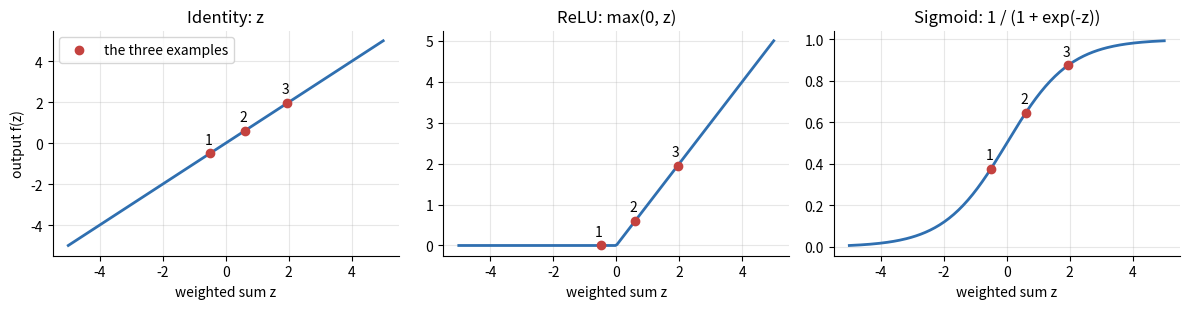

This figure's Python source: (Note: this script raises an exception after producing the figure.)
import matplotlib.pyplot as plt
import numpy as np
import pandas as pd

# Fix the random seed so every run gives the same numbers
rng = np.random.default_rng(42)

# One plot style for the whole notebook
plt.rcParams.update(
    {"axes.spines.top": False, "axes.spines.right": False, "axes.grid": True, "grid.alpha": 0.3}
)

# Three examples: one row per example, one column per input feature
X = np.array(
    [
        [1.5, -0.5, 2.0],  # example 1
        [0.5, 0.5, 1.0],  # example 2
        [-1.0, 2.0, 0.5],  # example 3
    ]
)
print(f"X has shape {X.shape}: 3 examples (rows) and 3 input features (columns)")

# The array has no labels; a DataFrame adds them so the table is easier to read
examples = ["example 1", "example 2", "example 3"]
features = ["x1", "x2", "x3"]
pd.DataFrame(X, index=examples, columns=features)

# The neuron: one weight per input feature, plus one bias
weights = np.array([0.4, 1.2, -0.3]).reshape(3, 1)  # a column: one row per input feature
b = 0.1
print(f"weights has shape {weights.shape}: one row per input feature, one column for the neuron")
pd.DataFrame(weights, index=["w1", "w2", "w3"], columns=["neuron"])

dot_product = np.dot(X, weights)  # (3 × 3) · (3 × 1) = (3 × 1)
z = dot_product + b  # one weighted sum per example
print(f"z has shape {z.shape}: one row per example, one column")

sums = pd.DataFrame(dot_product, index=examples, columns=["dot product"])
sums["z = dot product + b"] = z
sums.round(2)

def relu(z):
    """Return z where it is positive and 0 elsewhere (rectified linear unit)."""
    return np.maximum(0, z)


def sigmoid(z):
    """Squeeze z into the range 0 to 1 with the logistic function."""
    return 1 / (1 + np.exp(-z))


activation_table = pd.DataFrame(z, index=examples, columns=["z"])
activation_table["ReLU(z)"] = relu(z)
activation_table["sigmoid(z)"] = sigmoid(z)
activation_table.round(2)

z_range = np.linspace(-5, 5, 200)
z_values = z.flatten()  # the three weighted sums as a flat list, for plotting
activations = {
    "Identity: z": (z_range, z_values),
    "ReLU: max(0, z)": (relu(z_range), relu(z_values)),
    "Sigmoid: 1 / (1 + exp(-z))": (sigmoid(z_range), sigmoid(z_values)),
}

fig, axes = plt.subplots(1, 3, figsize=(12, 3.2), sharex=True)
for ax, (name, (values, at_z)) in zip(axes, activations.items()):
    ax.plot(z_range, values, color="#2f6fb0", linewidth=2)
    ax.scatter(z_values, at_z, color="#c4423f", zorder=3, label="the three examples")
    for number, (z_i, y_i) in enumerate(zip(z_values, at_z), start=1):
        ax.annotate(str(number), (z_i, y_i), textcoords="offset points", xytext=(-4, 7))
    ax.set_title(name)
    ax.set_xlabel("weighted sum z")
axes[0].set_ylabel("output f(z)")
axes[0].legend()
fig.tight_layout()
plt.show()

x_new = np.array([[-1.0, 0.5, 2.0]])  # one example: 1 row, 3 input features

# TODO: the weighted sum of x_new, a (1 × 1) array
z_new = ...
# TODO: the output of the neuron after ReLU
output_new = ...

print(f"z = {z_new[0, 0]:.2f}, ReLU(z) = {output_new[0, 0]:.2f}")

line_data = pd.DataFrame({"x": rng.uniform(-3, 3, size=100)})
line_data["y"] = 2 * line_data["x"] + 1 + rng.normal(0, 1, size=100)
x_plot = np.linspace(-3, 3, 100)  # evenly spaced points for drawing lines

plt.scatter(line_data["x"], line_data["y"], alpha=0.6)
plt.xlabel("x")
plt.ylabel("y")
plt.title("Noisy data around y = 2x + 1")
plt.show()

def train_neuron(X, y, learning_rate, n_steps=50, seed=0):
    """Fit y_hat = X · w + b with gradient descent, starting from a random w and b.

    X has one row per example and one column per input feature, y one row per
    example. The seed fixes the random start, so every call starts from the same
    point. Returns the learned weights w (one row per input feature, one column),
    the learned bias b (one value) and the list of MSE losses, one per step.
    """
    start = np.random.default_rng(seed)  # its own generator, so the data cells stay unchanged
    start_values = start.normal(0, 1, size=2)  # the random starting weight and bias
    w = start_values[:1].reshape(1, 1)  # 1 input × 1 neuron, like the weights in section 1
    b = start_values[1:]  # one bias for the neuron
    losses = []
    for _ in range(n_steps):
        # TODO: 1. predict: the dot product of X and w, plus b
        y_hat = ...
        error = y_hat - y
        # TODO: 2. measure the loss: the mean of the squared errors (MSE)
        losses.append(...)
        grad_w = 2 * np.dot(X.T, error) / len(y)  # 3. compute the gradients: (1 × n) · (n × 1) = (1 × 1)
        # TODO: the gradient of b: 2 times the mean of the errors (use .mean(axis=0) to keep one value, like b)
        grad_b = ...
        # TODO: 4. update w and b: move each one step of learning_rate times its gradient, against the gradient
        w = ...
        b = ...
    return w, b, losses

X_line = line_data[["x"]].to_numpy()  # one row per example, one column: shape (100, 1)
y_line = line_data[["y"]].to_numpy()  # the targets as a column too: shape (100, 1)

w_fit, b_fit, losses = train_neuron(X_line, y_line, learning_rate=0.1)
print(f"Learned w = {w_fit[0, 0]:.2f}, b = {b_fit[0]:.2f}")
print(f"Loss: first step {losses[0]:.2f}, last step {losses[-1]:.2f}")

fig, (ax_loss, ax_fit) = plt.subplots(1, 2, figsize=(12, 4))

ax_loss.plot(losses)
ax_loss.set_xlabel("Step")
ax_loss.set_ylabel("MSE loss")
ax_loss.set_title("Loss during training")

ax_fit.scatter(line_data["x"], line_data["y"], alpha=0.6, label="Data")
ax_fit.plot(x_plot, w_fit[0, 0] * x_plot + b_fit[0], color="black", label="Trained neuron")
ax_fit.set_xlabel("x")
ax_fit.set_ylabel("y")
ax_fit.set_title("Fitted line")
ax_fit.legend()

fig.tight_layout()
plt.show()

for learning_rate in [0.01, 0.1, 0.5]:
    _, _, lr_losses = train_neuron(X_line, y_line, learning_rate=learning_rate)
    plt.plot(lr_losses, label=f"learning rate = {learning_rate}")
    print(f"learning rate {learning_rate}: final loss {lr_losses[-1]:.3g}")

plt.yscale("log")
plt.xlabel("Step")
plt.ylabel("MSE loss (log scale)")
plt.legend()
plt.show()

# TODO: choose a learning rate and a number of steps
my_learning_rate = ...
my_n_steps = ...

w_try, b_try, losses_try = train_neuron(X_line, y_line, learning_rate=my_learning_rate, n_steps=my_n_steps)
print(f"w = {w_try[0, 0]:.2f}, b = {b_try[0]:.2f}, final loss = {losses_try[-1]:.3f}")

curve_data = pd.DataFrame({"x": rng.uniform(-3, 3, size=200)})
curve_data["y"] = curve_data["x"] ** 2 + rng.normal(0, 0.5, size=200)

X_curve = curve_data[["x"]].to_numpy()  # one row per example, one column: shape (200, 1)
y_curve = curve_data[["y"]].to_numpy()  # the targets as a column: shape (200, 1)

w_c, b_c, curve_losses = train_neuron(X_curve, y_curve, learning_rate=0.1, n_steps=200)
print(f"Linear neuron: final MSE {curve_losses[-1]:.2f}")

plt.scatter(curve_data["x"], curve_data["y"], alpha=0.5, label="Data")
plt.plot(x_plot, w_c[0, 0] * x_plot + b_c[0], color="black", label="Linear neuron")
plt.xlabel("x")
plt.ylabel("y")
plt.legend()
plt.show()

# The four hidden neurons: output weight v, input weight w, bias b and plot colour
relu_neurons = {
    "ReLU(x)": (1.5, 1, 0.0, "#2f6fb0"),
    "ReLU(-x)": (1.5, -1, 0.0, "#17a2b8"),
    "ReLU(x - 1.5)": (3, 1, -1.5, "#7b52ab"),
    "ReLU(-x - 1.5)": (3, -1, -1.5, "#8c564b"),
}
pieces = pd.DataFrame({name: v * relu(w * x_plot + b) for name, (v, w, b, _) in relu_neurons.items()})
relu_sum = pieces.sum(axis=1)  # the output neuron adds the four pieces

# Left column: one plot per neuron, stacked vertically. Right column: their sum
fig = plt.figure(figsize=(12, 8))
grid = fig.add_gridspec(len(relu_neurons), 2)
ax_sum = fig.add_subplot(grid[:, 1])
for row, (name, (v, w, b, colour)) in enumerate(relu_neurons.items()):
    bend = -b / w + 0  # where w * x + b = 0; "+ 0" turns -0.0 into 0.0
    ax = fig.add_subplot(grid[row, 0], sharex=ax_sum)
    ax.plot(x_plot, pieces[name], color=colour, linewidth=2.2)
    ax.axvline(bend, color=colour, linestyle=":", linewidth=1.2)
    ax.set_title(f"{v} · {name}: bends at x = {bend:g}", color=colour, fontsize=10, loc="left")
    ax.set_ylim(-0.5, 9.5)
    if row < len(relu_neurons) - 1:
        ax.tick_params(labelbottom=False)
ax.set_xlabel("x")

for bend in [-1.5, 0, 1.5]:  # the bend points of the four neurons
    ax_sum.axvline(bend, color="grey", linestyle=":", linewidth=1)
exact_x = np.array([-3, -1.5, 0, 1.5, 3])  # where the sum meets the parabola exactly
ax_sum.scatter(curve_data["x"], curve_data["y"], color="grey", alpha=0.3, s=15, label="Data")
ax_sum.plot(x_plot, x_plot**2, color="#2e9467", linestyle="--", linewidth=1.8, label="True curve y = x²")
ax_sum.plot(x_plot, relu_sum, color="black", linewidth=2.4, label="Sum of the four neurons")
ax_sum.scatter(exact_x, exact_x**2, color="#c4423f", s=45, zorder=3, label="Exact at x = 0, ±1.5, ±3")
ax_sum.set_title("Their sum approximates y = x²")
ax_sum.set_xlabel("x")
ax_sum.legend()

fig.tight_layout()
plt.show()

# Hidden layer of 4 neurons: one row per input feature, one column per neuron
W = np.array(
    [
        [0.4, -0.5, 0.3, 1.0],  # weights of input x1
        [1.2, 0.2, -0.4, 0.5],  # weights of input x2
        [-0.3, 0.1, 0.6, -0.2],  # weights of input x3
    ]
)
hidden_biases = np.array([0.1, 0.0, -0.2, 0.3])  # one bias per neuron

neurons = ["neuron 1", "neuron 2", "neuron 3", "neuron 4"]
print(f"X {X.shape}: one row per example, one column per input")
print(pd.DataFrame(X, index=examples, columns=features), end="\n\n")
print(f"W {W.shape}: one row per input, one column per neuron")
pd.DataFrame(W, index=features, columns=neurons)

z_hidden = np.dot(X, W) + hidden_biases  # all weighted sums at once
h_hidden = relu(z_hidden)  # the outputs of the hidden layer

print(f"z = np.dot(X, W) + b {z_hidden.shape}: one row per example, one column per neuron")
print(pd.DataFrame(z_hidden, index=examples, columns=neurons).round(2), end="\n\n")
print(f"ReLU(z) {h_hidden.shape}: the outputs of the hidden layer")
pd.DataFrame(h_hidden, index=examples, columns=neurons).round(2)

# TODO: the shape of W in the first hidden layer, as (rows, columns)
W_first_shape = ...
# TODO: the parameters (weights plus biases) of the four layers, from the first hidden layer to the output
params_per_layer = [..., ..., ..., ...]

print(f"Parameters per layer: {params_per_layer}, total {sum(params_per_layer):,}")

def forward(X, W, b, v, c):
    """Run a forward pass of the one-hidden-layer ReLU network for every example in X.

    X has one row per example and one column, the input x. W holds the input weights
    (1 input × 4 neurons), b one bias per hidden neuron, v the output weights
    (4 neurons × 1 output) and c is the output bias. Returns the weighted sums z and
    the hidden outputs h (one row per example, one column per neuron) and the
    predictions y_hat (one row per example).
    """
    z = np.dot(X, W) + b  # the hidden layer, as in section 3: z_ij = x_i * w_j + b_j
    h = relu(z)
    y_hat = np.dot(h, v) + c  # (n × 4) · (4 × 1) gives one prediction per example
    return z, h, y_hat

def backward(X, y, z, h, y_hat, v):
    """Backpropagate the MSE loss through the network with the chain rule.

    Returns the gradients of W, b, v and c, each with the same shape as its parameter.
    """
    d_y_hat = 2 * (y_hat - y) / len(y)  # row I: dL/dy_hat, one row per example
    d_h = np.dot(d_y_hat, v.T)  # row III: times v_j, (n × 1) · (1 × 4) gives one column per neuron
    d_z = d_h * (z > 0)  # row IV: times the ReLU derivative, 1 if active and 0 otherwise
    grad_W = np.dot(X.T, d_z)  # row V: times x_i, summed over the examples: (1 × n) · (n × 4)
    grad_b = d_z.sum(axis=0)  # row V: times 1, summed over the examples
    grad_v = np.dot(h.T, d_y_hat)  # row II: h_ij times dL/dy_hat, summed: (4 × n) · (n × 1)
    grad_c = d_y_hat.sum()  # row II for c: dL/dy_hat times 1
    return grad_W, grad_b, grad_v, grad_c

def mse(y_hat, y):
    """Return the mean squared error between predictions and targets."""
    return ((y_hat - y) ** 2).mean()

# The hand-picked network from the diagram
W = np.array([[1.0, -1.0, 1.0, -1.0]])  # input weights: 1 input × 4 neurons
b = np.array([0.0, 0.0, -1.5, -1.5])  # biases: one per neuron
v = np.array([[1.5], [1.5], [3.0], [3.0]])  # output weights: 4 neurons × 1 output
c = 0.0  # output bias

z, h, y_hat = forward(X_curve, W, b, v, c)
grad_W, grad_b, grad_v, grad_c = backward(X_curve, y_curve, z, h, y_hat, v)
print(f"MSE of the hand-picked network: {mse(y_hat, y_curve):.3f}")
print(f"Gradient of the output bias c: {grad_c:.3f}")

# Row 0 of grad_W and column 0 of grad_v hold one value per neuron
pd.DataFrame({"w": grad_W[0], "b": grad_b, "v": grad_v[:, 0]}, index=neurons).round(3)

learning_rate = 0.05
W_trained, b_trained, v_trained, c_trained = W.copy(), b.copy(), v.copy(), c
bp_losses = []
# TODO: repeat the four training steps 500 times
for _ in range(...):
    # TODO: 1. forward pass: call forward with X_curve and the current trained parameters
    z, h, y_hat = ...
    # TODO: 2. measure the loss with mse and append it to bp_losses
    ...
    # TODO: 3. backward pass: call backward to get the four gradients
    grad_W, grad_b, grad_v, grad_c = ...
    # TODO: 4. update every parameter: subtract learning_rate times its gradient
    W_trained = ...
    b_trained = ...
    v_trained = ...
    c_trained = ...


print(f"MSE: first step {bp_losses[0]:.3f}, last step {bp_losses[-1]:.3f}")
print("Bend points (x where w * x + b = 0):")

X_plot = x_plot.reshape(-1, 1)  # the plotting points as a column, like X_curve (-1: as many rows as needed)
plt.scatter(curve_data["x"], curve_data["y"], alpha=0.3, label="Data")
plt.plot(x_plot, forward(X_plot, W, b, v, c)[2], color="grey", linestyle="--", label="Hand-picked weights")
plt.plot(
    x_plot,
    forward(X_plot, W_trained, b_trained, v_trained, c_trained)[2],
    color="black",
    label="After backpropagation",
)
plt.xlabel("x")
plt.ylabel("y")
plt.legend()
plt.show()
